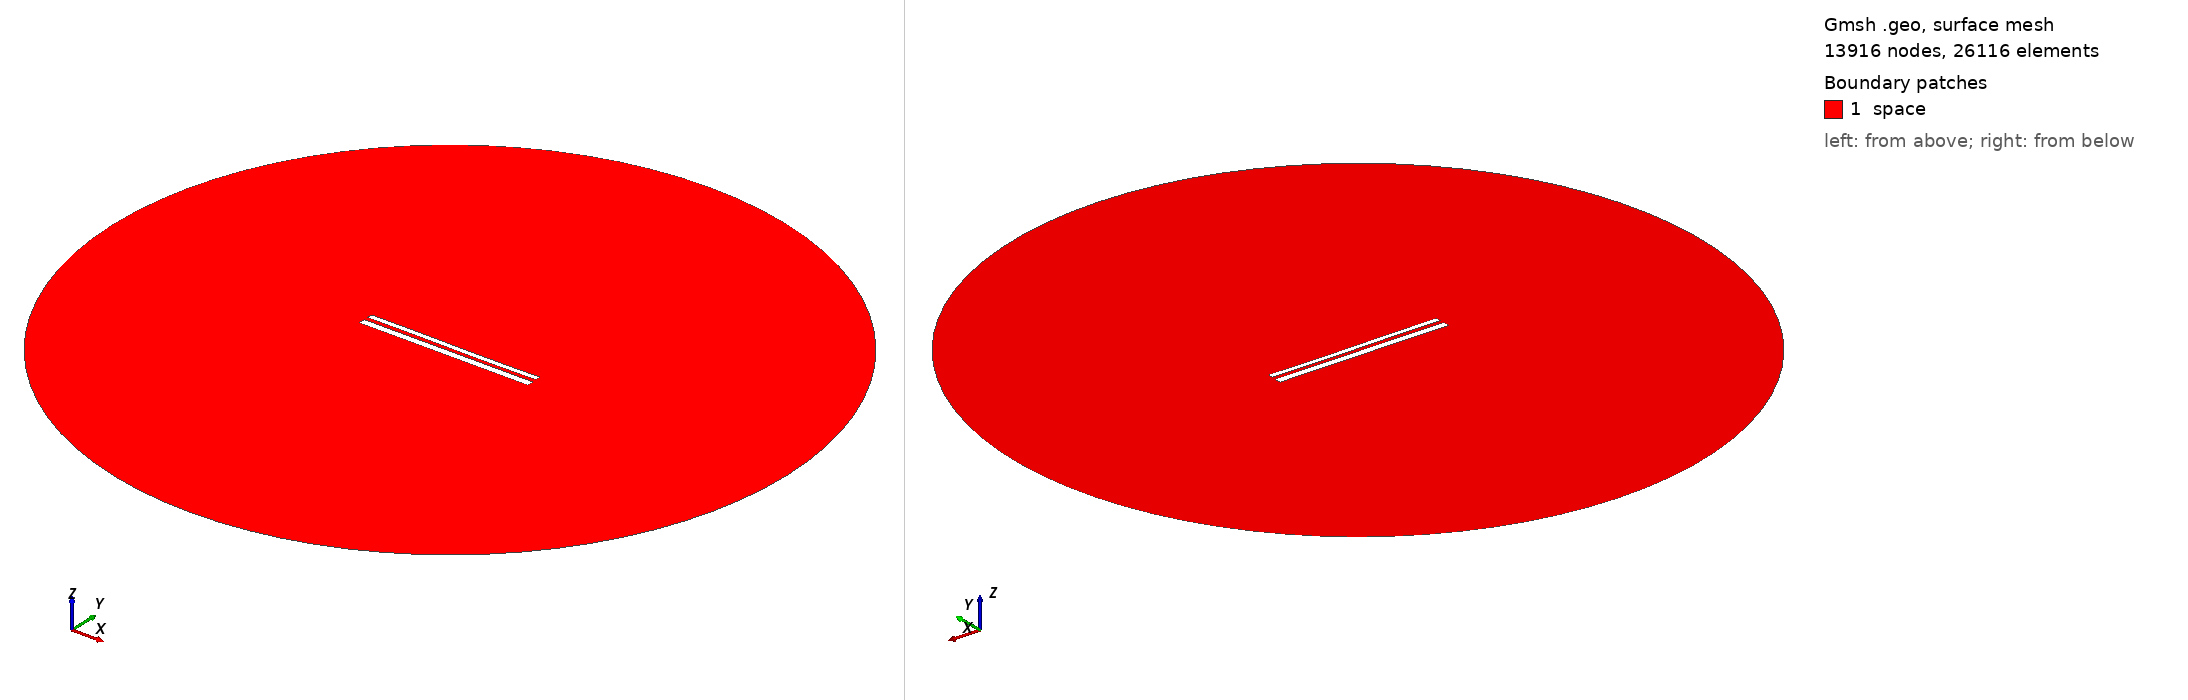

Gmsh geometry script, surface-meshed: 13916 nodes, 26116 surface elements. Boundary patches (legend numbers): 1 space. Left view from above one corner, right view from below the opposite corner. Legend entries are the model's physical surfaces. The drawing asked Gmsh for element sizes between 1% and 20% of the model's largest extent; the script's own settings can give other sizes.

=== 11293.geo (drawn) ===
//---------------------------------------
// Geometry kernel
//---------------------------------------

SetFactory("OpenCASCADE");



//---------------------------------------
// Parameters of the geometry
//---------------------------------------

// Overetch of the upper plate
overetch = 0.375;

// Distance between the plates
distance = 2.25;

// Discretization over the x axis (for the deformation)
nx = 50; 

// Length of the plate
L = 100 - overetch; 

// Number of modes
n = 4; 

// 1st mode coefficient
coeff(1) = -0.15;
beta(1) = 0.596864 * 3.1415926535 / L;

// 2nd mode coefficient
coeff(2) = -0.075;
beta(2) = 1.49418 * 3.1415926535 / L;

// 3rd mode coefficient
coeff(3) = 0.07499999999999998;
beta(3) = 2.50025 * 3.1415926535 / L;

// 4th mode coefficient
coeff(4) = 0.0;
beta(4) = 3.49999 * 3.1415926535 / L;



//---------------------------------------
// Upper plate (deformed rectangle)
//---------------------------------------

// Coordiantes of the upper plate
xmin = -50;
xmax = 50 - overetch;

// Height of the upper plate
yheight = 4 - 2 * overetch;

// Indexes of the points
UpperID[] = {};
LowerID[] = {};
LeftID[] = {};
RightID[] = {};

// Point index
p = 1;

// Horizontal edges
For i In {1:nx}
    x = xmin + (i-1)*(xmax - xmin)/(nx-1);

    y_bottom = distance / 2 + overetch;
    For j In {1:n}
        C = (Cosh(beta(j)*L) + Cos(beta(j)*L)) / (Sinh(beta(j)*L) + Sin(beta(j)*L));
        y_bottom  = y_bottom + coeff(j) * (Cosh(beta(j)*(x+50)) - Cos(beta(j)*(x+50)) - C * (Sinh(beta(j)*(x+50)) - Sin(beta(j)*(x+50))));
    EndFor

    y_top = y_bottom + yheight;

    Point(p) = {x, y_top, 0, 1.0};
    UpperID[i] = p;
    p = p + 1;

    Point(p) = {x, y_bottom, 0, 1.0};
    LowerID[i] = p;
    p = p + 1;
EndFor

// Create point lists
UpperPts[] = {}; LowerPts[] = {};
For i In {1:nx}
  UpperPts[] += {UpperID[i]};
  LowerPts[] += {LowerID[i]};
EndFor

// Build splines
Spline(1) = {UpperPts[]};
Spline(2) = {LowerPts[]};
Line(3) = {LowerPts[nx-1], UpperPts[nx-1]};
Line(4) = {LowerPts[0], UpperPts[0]};

// Build the plane surface
Curve Loop(1) = {2, 3, -1, -4};
Plane Surface(1) = {1};



//---------------------------------------
// Lower plate (rectangle)
//---------------------------------------

// Vertices
Point(1001) = {-50, -1, 0, 1.0};
Point(1002) = { 50, -1, 0, 1.0};
Point(1003) = { 50,  -5, 0, 1.0};
Point(1004) = {-50,  -5, 0, 1.0};

// Edges
Line(5) = {1001, 1002};
Line(6) = {1002, 1003};
Line(7) = {1003, 1004};
Line(8) = {1004, 1001};

// Plane surface
Line Loop(2) = {5, 6, 7, 8};
Plane Surface(2) = {2}; 



//---------------------------------------
// Outer (fictious) boundary
//---------------------------------------

// Points
Point(1005) = {0, 0, 0};       // Center
Point(1006) = {200, 0, 0};     // Start point
Point(1007) = {0, 200, 0};     // 90 degrees
Point(1008) = {-200, 0, 0};    // 180 degrees
Point(1009) = {0, -200, 0};    // 270 degrees

// Circle arcs (each needs start, center, end)
Circle(9) = {1006, 1005, 1007};
Circle(10) = {1007, 1005, 1008};
Circle(11) = {1008, 1005, 1009};
Circle(12) = {1009, 1005, 1006};

// Plane surface for the entire domain
Curve Loop(3) = {9, 10, 11, 12};
Surface(3) = {3};

// Subtract the plates from the whole domain to obtain the actual domain where we want to solve the equations
BooleanDifference{ Surface{3}; Delete; }{ Surface{1}; Surface{2}; Delete; }




//---------------------------------------
// Transfinite Lines/Curves
//---------------------------------------

// Set the number of points on the boundaries
r = 7;

// Plates
Transfinite Curve {1, 2} = 50*r Using Progression 1;
Transfinite Curve {3, 4} = 2*r Using Progression 1;
Transfinite Line {5, 7} = 50*r Using Progression 1;
Transfinite Line {6, 8} = 2*r Using Progression 1;

// Outer boundary
Transfinite Line {9, 10, 11, 12} = 20 Using Progression 1;



//---------------------------------------
// Physical groups
//---------------------------------------                

// Physical curves (boundaries)
Physical Line("force_segment", 10) = {2};
Physical Line("upper_plate", 11) = {1, 3, 4};
Physical Line("lower_plate", 12) = {5, 6, 7, 8};
Physical Line("boundary", 20) = {9, 10, 11, 12};

// Physical Surfaces
Physical Surface("space", 30) = {3};



//---------------------------------------
// 6. Generate the Mesh
//---------------------------------------

// 2D mesh generation
Mesh 2;
